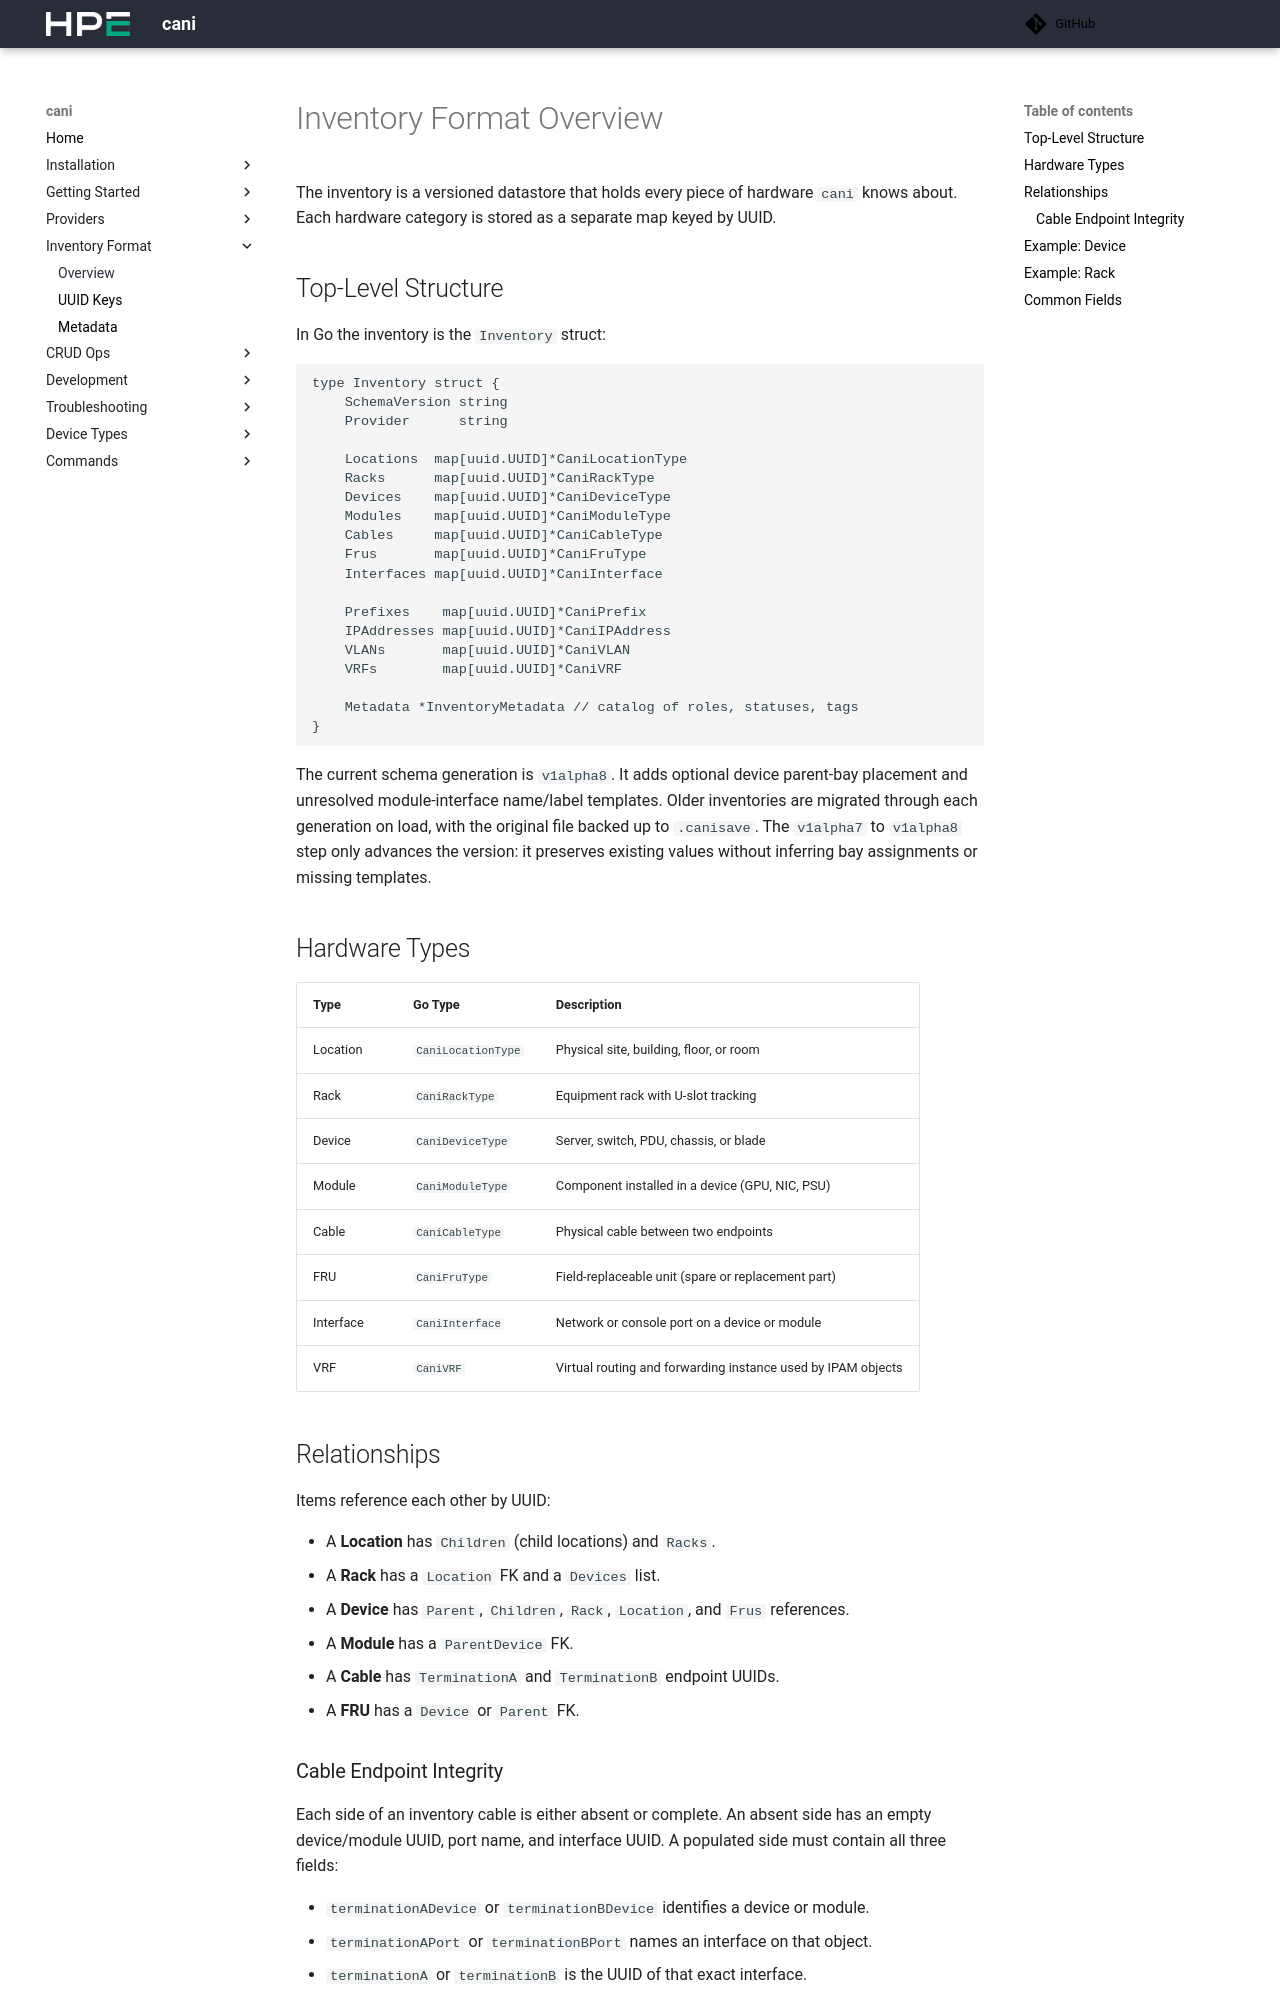

repository: Cray-HPE/cani · page: v0.8.3/inventory_format/overview/index.html · generator: mkdocs

# Inventory Format Overview

The inventory is a versioned datastore that holds every piece of hardware `cani` knows about. Each hardware category is stored as a separate map keyed by UUID.

## Top-Level Structure

In Go the inventory is the `Inventory` struct:

```go
type Inventory struct {
    SchemaVersion string
    Provider      string

    Locations  map[uuid.UUID]*CaniLocationType
    Racks      map[uuid.UUID]*CaniRackType
    Devices    map[uuid.UUID]*CaniDeviceType
    Modules    map[uuid.UUID]*CaniModuleType
    Cables     map[uuid.UUID]*CaniCableType
    Frus       map[uuid.UUID]*CaniFruType
    Interfaces map[uuid.UUID]*CaniInterface

    Prefixes    map[uuid.UUID]*CaniPrefix
    IPAddresses map[uuid.UUID]*CaniIPAddress
    VLANs       map[uuid.UUID]*CaniVLAN
    VRFs        map[uuid.UUID]*CaniVRF

    Metadata *InventoryMetadata // catalog of roles, statuses, tags, custom fields
}
```

The current schema generation is `v1alpha10`. It gives every value one home: a
modeled attribute is a field, an operator-defined attribute is a custom field,
and `providerMetadata` holds one bucket per provider and nothing else (see
[Provider metadata on upgrade](#provider-metadata-on-upgrade)). `v1alpha9`
records the owning module of a module interface (`moduleId`) and admits spare
modules, which are stored at a location with no parent device. `v1alpha8`
added optional device parent-bay placement and unresolved module-interface
name/label templates. Older inventories are migrated through each generation
on load, with the original file backed up to `.canisave`. The `v1alpha7` to
`v1alpha8` and `v1alpha8` to `v1alpha9` steps only advance the version: they
preserve existing values without inferring bay assignments or missing
templates, and module ownership is rebuilt from the module specs on every
load. Earlier cani releases refuse a newer inventory rather than load and
rewrite one that may contain data they do not preserve.
